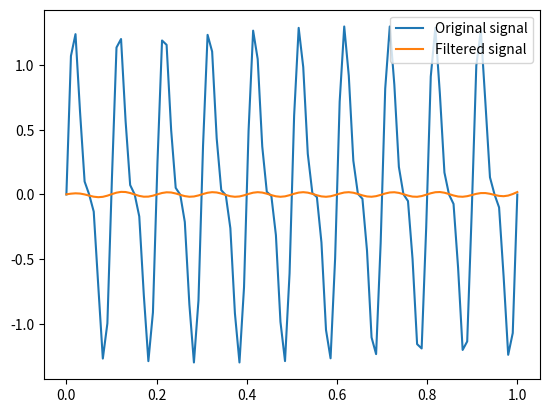

Generate this figure with matplotlib:
import numpy as np
from scipy import signal
t = np.linspace(0, 1, 100)
x = np.sin(2 * np.pi * 10 * t) + 0.5 * np.sin(2 * np.pi * 20 * t)
b, a = signal.butter(4, 0.125)
y = signal.filtfilt(b, a, x)
import matplotlib.pyplot as plt
plt.plot(t, x, label='Original signal')
plt.plot(t, y, label='Filtered signal')
plt.legend()
plt.show()
